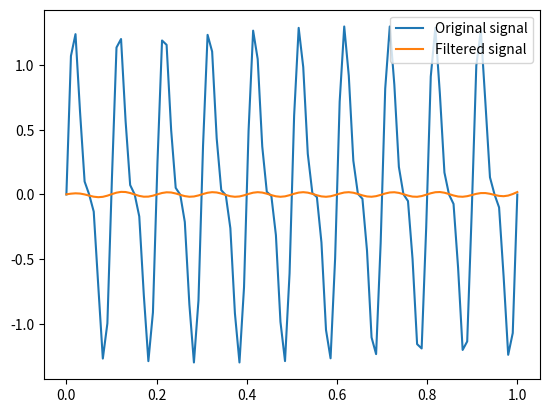

Generate this figure with matplotlib:
import numpy as np
from scipy import signal
t = np.linspace(0, 1, 100)
x = np.sin(2 * np.pi * 10 * t) + 0.5 * np.sin(2 * np.pi * 20 * t)
b, a = signal.butter(4, 0.125)
y = signal.filtfilt(b, a, x)
import matplotlib.pyplot as plt
plt.plot(t, x, label='Original signal')
plt.plot(t, y, label='Filtered signal')
plt.legend()
plt.show()
